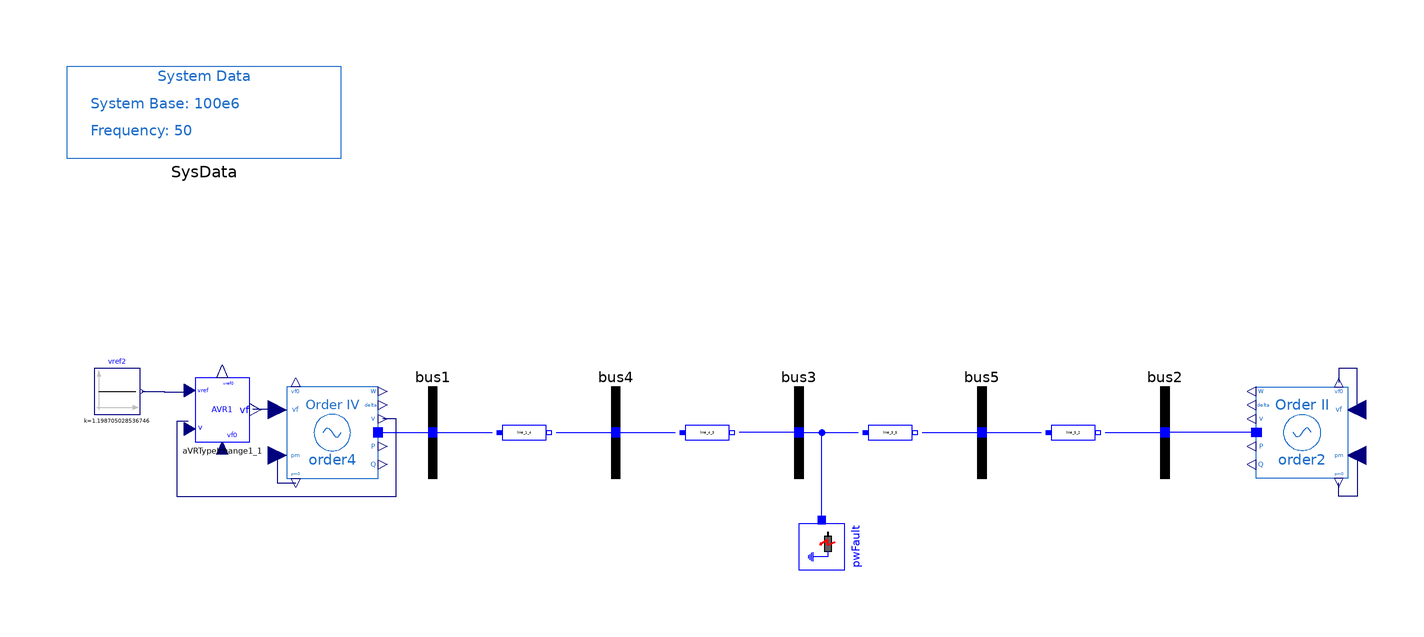

The Modelica model whose source follows is shown above as a component diagram (icons at their Placement, wires along their Line points).

model FourthOrder_AVRI "5-bus system with 4th-order machine and AVR Type I"
      extends PSAT_Systems.TwoAreaOld.BaseClasses.BaseOrder4;

      Modelica.Blocks.Sources.Constant vref2(k=1.198705028536746) annotation (Placement(transformation(
            extent={{-5,-5},{5,5}},
            rotation=0,
            origin={-149,9})));
      OpenIPSL.Electrical.Controls.PSAT.AVR.AVRTypeI aVRTypeIchange1_1(vrmax=7.57) annotation (Placement(transformation(extent={{-132,-2},{-120,12}})));
    equation
      connect(vref2.y, aVRTypeIchange1_1.vref) annotation (Line(points={{-143.5,9},{-138.75,9},{-138.75,8.92},{-133.32,8.92}}, color={0,0,127}));
      connect(aVRTypeIchange1_1.vf, order4.vf) annotation (Line(points={{-119.4,5.14},{-115.7,5.14},{-115.7,5},{-112,5}}, color={0,0,127}));
      connect(aVRTypeIchange1_1.v, order4.v) annotation (Line(points={{-133.44,2.48},{-136,2.48},{-136,-14},{-88,-14},{-88,3},{-91,3}}, color={0,0,127}));
      annotation (
        Diagram(coordinateSystem(extent={{-160,-80},{160,80}}, preserveAspectRatio=false)),
        Icon(coordinateSystem(extent={{-160,-80},{160,80}})),
        experiment(
          StopTime=20,
          __Dymola_fixedstepsize=0.0001,
          __Dymola_Algorithm="Rkfix2"),
        __Dymola_experimentSetupOutput);
    end FourthOrder_AVRI;